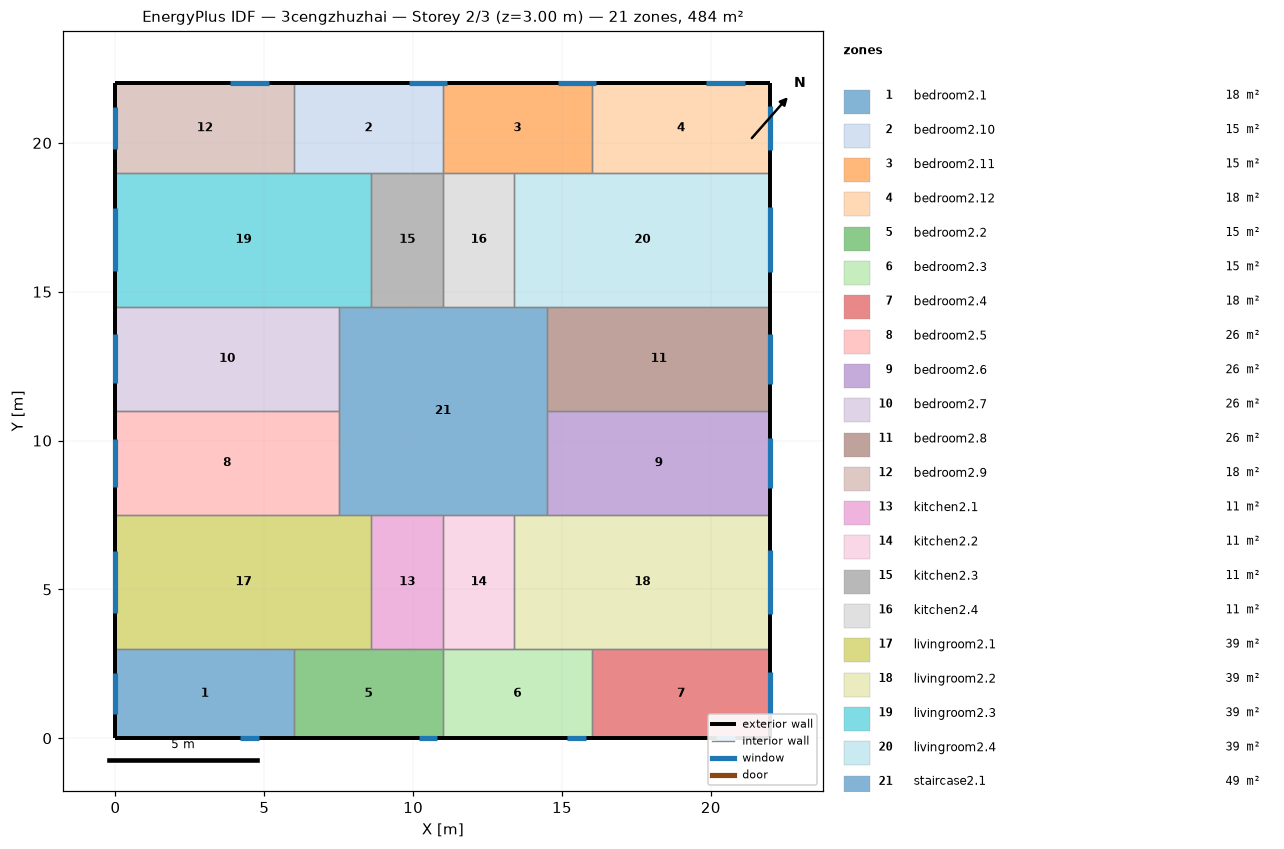
=== STOREY PLAN SPEC (per zone: floor XY polygon, exterior-wall plan segments, windows/doors) ===
zone 1: bedroom2.1  (18.0 m²)
  floor: (6.00, 3.00) (6.00, 0.00) (0.00, 0.00) (0.00, 3.00)
  exterior wall: (0.00, 3.00) – (0.00, 0.00)  [3.0 m]
    window: (0.00, 2.20) – (0.00, 0.80)  [2.1 m²]
  exterior wall: (0.00, 0.00) – (6.00, 0.00)  [6.0 m]
    window: (4.18, 0.00) – (4.82, 0.00)  [0.9 m²]
  interior walls: 2
zone 2: bedroom2.10  (15.0 m²)
  floor: (11.00, 22.00) (11.00, 19.00) (6.00, 19.00) (6.00, 22.00)
  exterior wall: (11.00, 22.00) – (6.00, 22.00)  [5.0 m]
    window: (11.15, 22.00) – (9.85, 22.00)  [1.9 m²]
  interior walls: 4
zone 3: bedroom2.11  (15.0 m²)
  floor: (16.00, 22.00) (16.00, 19.00) (11.00, 19.00) (11.00, 22.00)
  exterior wall: (16.00, 22.00) – (11.00, 22.00)  [5.0 m]
    window: (16.15, 22.00) – (14.85, 22.00)  [1.9 m²]
  interior walls: 4
zone 4: bedroom2.12  (18.0 m²)
  floor: (22.00, 22.00) (22.00, 19.00) (16.00, 19.00) (16.00, 22.00)
  exterior wall: (22.00, 19.00) – (22.00, 22.00)  [3.0 m]
    window: (22.00, 19.78) – (22.00, 21.22)  [2.2 m²]
  exterior wall: (22.00, 22.00) – (16.00, 22.00)  [6.0 m]
    window: (21.15, 22.00) – (19.85, 22.00)  [1.9 m²]
  interior walls: 2
zone 5: bedroom2.2  (15.0 m²)
  floor: (11.00, 3.00) (11.00, 0.00) (6.00, 0.00) (6.00, 3.00)
  exterior wall: (6.00, 0.00) – (11.00, 0.00)  [5.0 m]
    window: (10.18, 0.00) – (10.82, 0.00)  [0.9 m²]
  interior walls: 4
zone 6: bedroom2.3  (15.0 m²)
  floor: (16.00, 3.00) (16.00, 0.00) (11.00, 0.00) (11.00, 3.00)
  exterior wall: (11.00, 0.00) – (16.00, 0.00)  [5.0 m]
    window: (15.18, 0.00) – (15.82, 0.00)  [0.9 m²]
  interior walls: 4
zone 7: bedroom2.4  (18.0 m²)
  floor: (22.00, 3.00) (22.00, 0.00) (16.00, 0.00) (16.00, 3.00)
  exterior wall: (22.00, 0.00) – (22.00, 3.00)  [3.0 m]
    window: (22.00, 0.78) – (22.00, 2.22)  [2.2 m²]
  exterior wall: (16.00, 0.00) – (22.00, 0.00)  [6.0 m]
    window: (20.18, 0.00) – (20.82, 0.00)  [0.9 m²]
  interior walls: 2
zone 8: bedroom2.5  (26.2 m²)
  floor: (7.50, 11.00) (7.50, 7.50) (0.00, 7.50) (0.00, 11.00)
  exterior wall: (0.00, 11.00) – (0.00, 7.50)  [3.5 m]
    window: (0.00, 10.07) – (0.00, 8.43)  [2.5 m²]
  interior walls: 3
zone 9: bedroom2.6  (26.2 m²)
  floor: (22.00, 11.00) (22.00, 7.50) (14.50, 7.50) (14.50, 11.00)
  exterior wall: (22.00, 7.50) – (22.00, 11.00)  [3.5 m]
    window: (22.00, 8.41) – (22.00, 10.09)  [2.5 m²]
  interior walls: 3
zone 10: bedroom2.7  (26.2 m²)
  floor: (7.50, 14.50) (7.50, 11.00) (0.00, 11.00) (0.00, 14.50)
  exterior wall: (0.00, 14.50) – (0.00, 11.00)  [3.5 m]
    window: (0.00, 13.57) – (0.00, 11.93)  [2.5 m²]
  interior walls: 3
zone 11: bedroom2.8  (26.2 m²)
  floor: (22.00, 14.50) (22.00, 11.00) (14.50, 11.00) (14.50, 14.50)
  exterior wall: (22.00, 11.00) – (22.00, 14.50)  [3.5 m]
    window: (22.00, 11.91) – (22.00, 13.59)  [2.5 m²]
  interior walls: 3
zone 12: bedroom2.9  (18.0 m²)
  floor: (6.00, 22.00) (6.00, 19.00) (0.00, 19.00) (0.00, 22.00)
  exterior wall: (0.00, 22.00) – (0.00, 19.00)  [3.0 m]
    window: (0.00, 21.20) – (0.00, 19.80)  [2.1 m²]
  exterior wall: (6.00, 22.00) – (0.00, 22.00)  [6.0 m]
    window: (5.15, 22.00) – (3.85, 22.00)  [1.9 m²]
  interior walls: 2
zone 13: kitchen2.1  (10.8 m²)
  floor: (11.00, 7.50) (11.00, 3.00) (8.60, 3.00) (8.60, 7.50)
  interior walls: 4
zone 14: kitchen2.2  (10.8 m²)
  floor: (13.40, 7.50) (13.40, 3.00) (11.00, 3.00) (11.00, 7.50)
  interior walls: 4
zone 15: kitchen2.3  (10.8 m²)
  floor: (11.00, 19.00) (11.00, 14.50) (8.60, 14.50) (8.60, 19.00)
  interior walls: 4
zone 16: kitchen2.4  (10.8 m²)
  floor: (13.40, 19.00) (13.40, 14.50) (11.00, 14.50) (11.00, 19.00)
  interior walls: 4
zone 17: livingroom2.1  (38.7 m²)
  floor: (8.60, 7.50) (8.60, 3.00) (0.00, 3.00) (0.00, 7.50)
  exterior wall: (0.00, 7.50) – (0.00, 3.00)  [4.5 m]
    window: (0.00, 6.30) – (0.00, 4.20)  [3.2 m²]
  interior walls: 5
zone 18: livingroom2.2  (38.7 m²)
  floor: (22.00, 7.50) (22.00, 3.00) (13.40, 3.00) (13.40, 7.50)
  exterior wall: (22.00, 3.00) – (22.00, 7.50)  [4.5 m]
    window: (22.00, 4.16) – (22.00, 6.34)  [3.3 m²]
  interior walls: 5
zone 19: livingroom2.3  (38.7 m²)
  floor: (8.60, 19.00) (8.60, 14.50) (0.00, 14.50) (0.00, 19.00)
  exterior wall: (0.00, 19.00) – (0.00, 14.50)  [4.5 m]
    window: (0.00, 17.80) – (0.00, 15.70)  [3.2 m²]
  interior walls: 5
zone 20: livingroom2.4  (38.7 m²)
  floor: (22.00, 19.00) (22.00, 14.50) (13.40, 14.50) (13.40, 19.00)
  exterior wall: (22.00, 14.50) – (22.00, 19.00)  [4.5 m]
    window: (22.00, 15.66) – (22.00, 17.84)  [3.3 m²]
  interior walls: 5
zone 21: staircase2.1  (49.0 m²)
  floor: (14.50, 14.50) (14.50, 7.50) (7.50, 7.50) (7.50, 14.50)
  interior walls: 12

=== DERIVED (storey summary) ===
Building: 3cengzhuzhai
Storey: 2 of 3  (floor level z = 3.00 m)
Storey gross floor area: 484.0 m²
Zones on this storey: 21
  - bedroom2.1: floor 18.0 m²; exterior wall 9.0 m (27.0 m²); 2 window(s) 3.0 m²; WWR 11.3%
  - bedroom2.10: floor 15.0 m²; exterior wall 5.0 m (15.0 m²); 1 window(s) 1.9 m²; WWR 12.9%
  - bedroom2.11: floor 15.0 m²; exterior wall 5.0 m (15.0 m²); 1 window(s) 1.9 m²; WWR 12.9%
  - bedroom2.12: floor 18.0 m²; exterior wall 9.0 m (27.0 m²); 2 window(s) 4.1 m²; WWR 15.2%
  - bedroom2.2: floor 15.0 m²; exterior wall 5.0 m (15.0 m²); 1 window(s) 0.9 m²; WWR 6.3%
  - bedroom2.3: floor 15.0 m²; exterior wall 5.0 m (15.0 m²); 1 window(s) 0.9 m²; WWR 6.3%
  - bedroom2.4: floor 18.0 m²; exterior wall 9.0 m (27.0 m²); 2 window(s) 3.1 m²; WWR 11.6%
  - bedroom2.5: floor 26.2 m²; exterior wall 3.5 m (10.5 m²); 1 window(s) 2.5 m²; WWR 23.3%
  - bedroom2.6: floor 26.2 m²; exterior wall 3.5 m (10.5 m²); 1 window(s) 2.5 m²; WWR 24.1%
  - bedroom2.7: floor 26.2 m²; exterior wall 3.5 m (10.5 m²); 1 window(s) 2.5 m²; WWR 23.3%
  - bedroom2.8: floor 26.2 m²; exterior wall 3.5 m (10.5 m²); 1 window(s) 2.5 m²; WWR 24.1%
  - bedroom2.9: floor 18.0 m²; exterior wall 9.0 m (27.0 m²); 2 window(s) 4.0 m²; WWR 14.9%
  - kitchen2.1: floor 10.8 m²
  - kitchen2.2: floor 10.8 m²
  - kitchen2.3: floor 10.8 m²
  - kitchen2.4: floor 10.8 m²
  - livingroom2.1: floor 38.7 m²; exterior wall 4.5 m (13.5 m²); 1 window(s) 3.2 m²; WWR 23.3%
  - livingroom2.2: floor 38.7 m²; exterior wall 4.5 m (13.5 m²); 1 window(s) 3.3 m²; WWR 24.1%
  - livingroom2.3: floor 38.7 m²; exterior wall 4.5 m (13.5 m²); 1 window(s) 3.2 m²; WWR 23.3%
  - livingroom2.4: floor 38.7 m²; exterior wall 4.5 m (13.5 m²); 1 window(s) 3.3 m²; WWR 24.1%
  - staircase2.1: floor 49.0 m²
Zone adjacency (shared interzone walls):
  - bedroom2.1 ↔ bedroom2.2
  - bedroom2.1 ↔ livingroom2.1
  - bedroom2.10 ↔ bedroom2.11
  - bedroom2.10 ↔ bedroom2.9
  - bedroom2.10 ↔ kitchen2.3
  - bedroom2.10 ↔ livingroom2.3
  - bedroom2.11 ↔ bedroom2.12
  - bedroom2.11 ↔ kitchen2.4
  - bedroom2.11 ↔ livingroom2.4
  - bedroom2.12 ↔ livingroom2.4
  - bedroom2.2 ↔ bedroom2.3
  - bedroom2.2 ↔ kitchen2.1
  - bedroom2.2 ↔ livingroom2.1
  - bedroom2.3 ↔ bedroom2.4
  - bedroom2.3 ↔ kitchen2.2
  - bedroom2.3 ↔ livingroom2.2
  - bedroom2.4 ↔ livingroom2.2
  - bedroom2.5 ↔ bedroom2.7
  - bedroom2.5 ↔ livingroom2.1
  - bedroom2.5 ↔ staircase2.1
  - bedroom2.6 ↔ bedroom2.8
  - bedroom2.6 ↔ livingroom2.2
  - bedroom2.6 ↔ staircase2.1
  - bedroom2.7 ↔ livingroom2.3
  - bedroom2.7 ↔ staircase2.1
  - bedroom2.8 ↔ livingroom2.4
  - bedroom2.8 ↔ staircase2.1
  - bedroom2.9 ↔ livingroom2.3
  - kitchen2.1 ↔ kitchen2.2
  - kitchen2.1 ↔ livingroom2.1
  - kitchen2.1 ↔ staircase2.1
  - kitchen2.2 ↔ livingroom2.2
  - kitchen2.2 ↔ staircase2.1
  - kitchen2.3 ↔ kitchen2.4
  - kitchen2.3 ↔ livingroom2.3
  - kitchen2.3 ↔ staircase2.1
  - kitchen2.4 ↔ livingroom2.4
  - kitchen2.4 ↔ staircase2.1
  - livingroom2.1 ↔ staircase2.1
  - livingroom2.2 ↔ staircase2.1
  - livingroom2.3 ↔ staircase2.1
  - livingroom2.4 ↔ staircase2.1